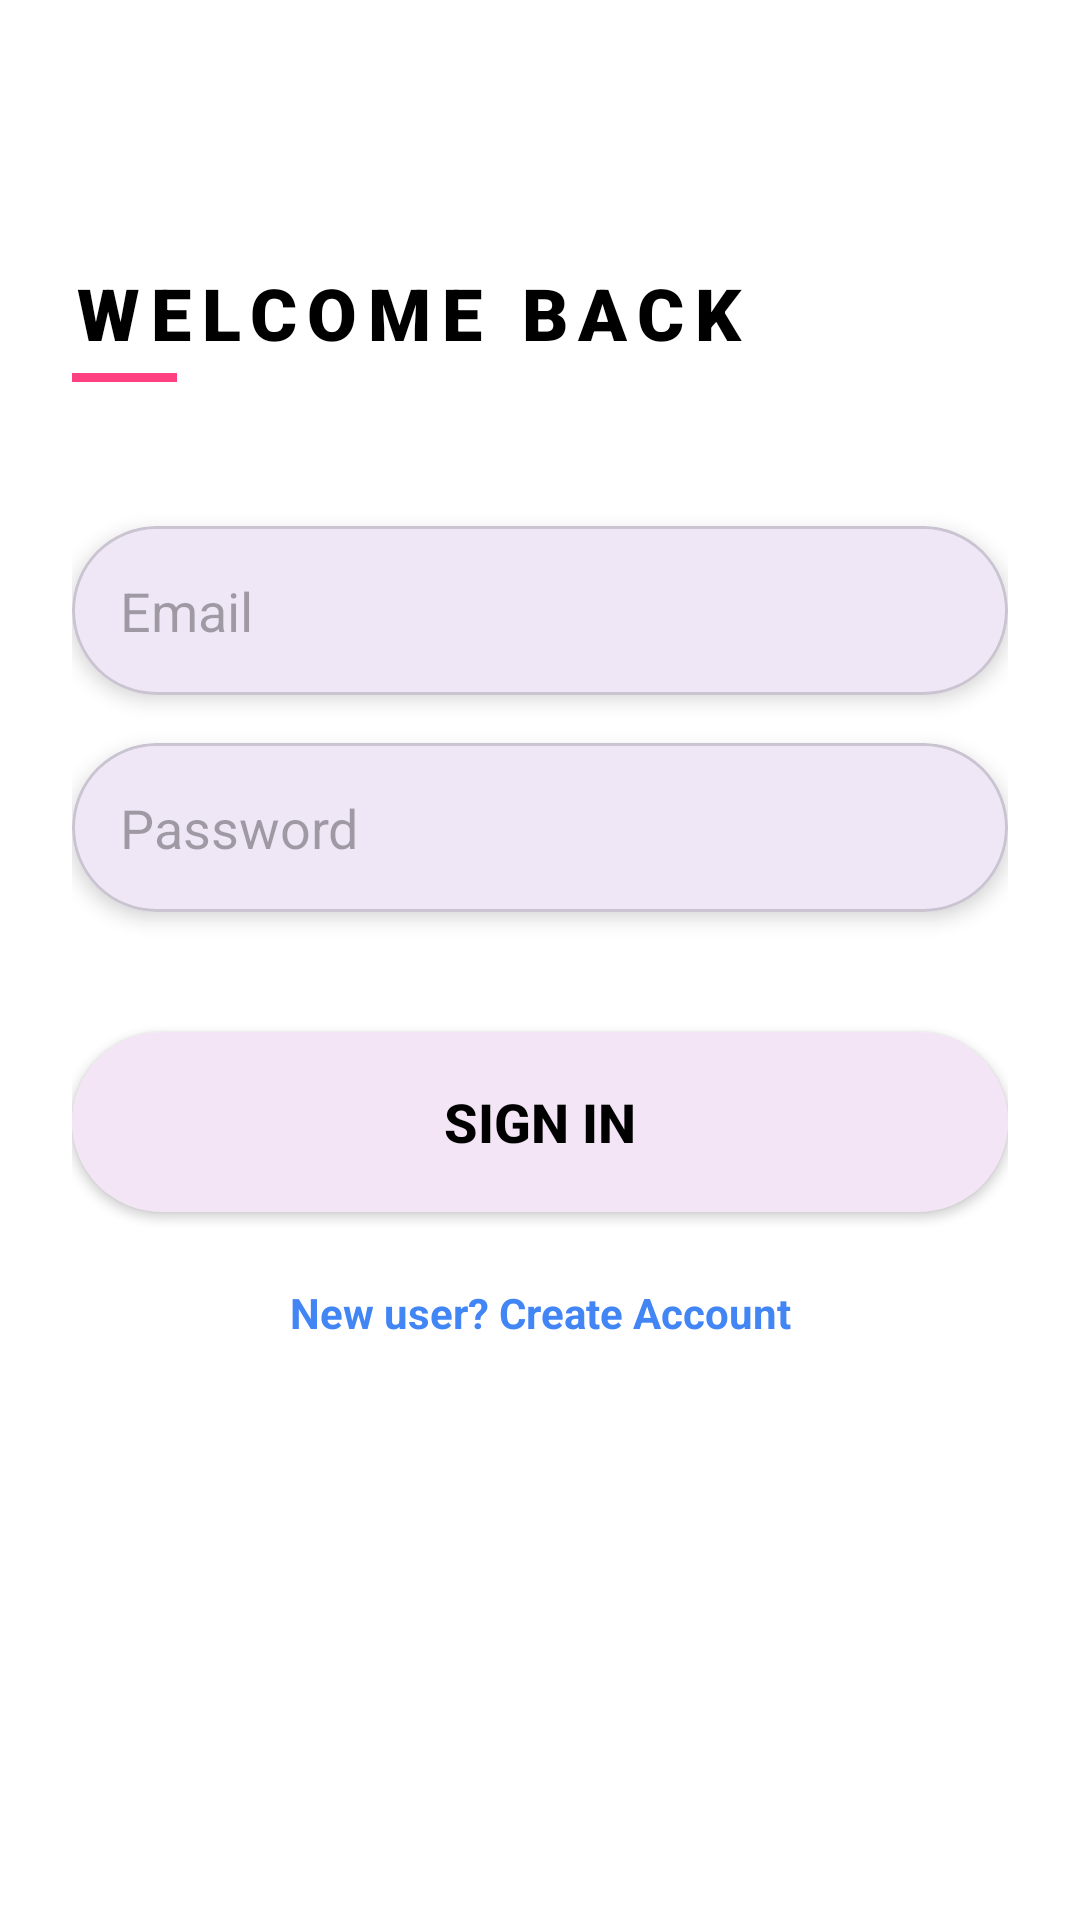

Write the Android layout XML for this screen, with the resource values it uses.
<!-- AndroidManifest.xml: application theme Theme.App_project -->
<!-- res/layout/activity_login.xml -->
<?xml version="1.0" encoding="utf-8"?>
<ScrollView xmlns:android="http://schemas.android.com/apk/res/android"
    xmlns:app="http://schemas.android.com/apk/res-auto"
    android:layout_width="match_parent"
    android:layout_height="match_parent"
    android:fillViewport="true"
    android:background="#FFFFFF">

    <androidx.constraintlayout.widget.ConstraintLayout
        android:layout_width="match_parent"
        android:layout_height="wrap_content"
        android:padding="24dp">

        <LinearLayout
            android:id="@+id/login_header_container"
            android:layout_width="wrap_content"
            android:layout_height="wrap_content"
            android:orientation="vertical"
            android:layout_marginTop="64dp"
            app:layout_constraintTop_toTopOf="parent"
            app:layout_constraintStart_toStartOf="parent">

            <TextView
                android:id="@+id/tv_login_title"
                android:layout_width="wrap_content"
                android:layout_height="wrap_content"
                android:text="Welcome Back"
                android:textColor="#000000"
                android:textSize="24sp"
                android:fontFamily="sans-serif-black"
                android:letterSpacing="0.15"
                android:textAllCaps="true" />

            <View
                android:layout_width="35dp"
                android:layout_height="3dp"
                android:layout_marginTop="4dp"
                android:background="#FF4081" />
        </LinearLayout>

        <com.google.android.material.card.MaterialCardView
            android:id="@+id/card_login_email"
            android:layout_width="match_parent"
            android:layout_height="wrap_content"
            android:layout_marginTop="48dp"
            app:cardCornerRadius="30dp"
            app:cardElevation="4dp"
            app:layout_constraintTop_toBottomOf="@id/login_header_container">

            <EditText
                android:id="@+id/et_login_email"
                android:layout_width="match_parent"
                android:layout_height="wrap_content"
                android:background="@android:color/transparent"
                android:hint="Email"
                android:padding="16dp"
                android:inputType="textEmailAddress" />
        </com.google.android.material.card.MaterialCardView>

        <com.google.android.material.card.MaterialCardView
            android:id="@+id/card_login_password"
            android:layout_width="match_parent"
            android:layout_height="wrap_content"
            android:layout_marginTop="16dp"
            app:cardCornerRadius="30dp"
            app:cardElevation="4dp"
            app:layout_constraintTop_toBottomOf="@id/card_login_email">

            <EditText
                android:id="@+id/et_login_password"
                android:layout_width="match_parent"
                android:layout_height="wrap_content"
                android:background="@android:color/transparent"
                android:hint="Password"
                android:padding="16dp"
                android:inputType="textPassword" />
        </com.google.android.material.card.MaterialCardView>

        <androidx.appcompat.widget.AppCompatButton
            android:id="@+id/btn_login"
            android:layout_width="0dp"
            android:layout_height="60dp"
            android:layout_marginTop="40dp"
            android:text="Sign In"
            android:textSize="18sp"
            android:textStyle="bold"
            android:textColor="@color/black"
            android:background="@drawable/rounded_button_bg"
            app:layout_constraintTop_toBottomOf="@id/card_login_password"
            app:layout_constraintStart_toStartOf="parent"
            app:layout_constraintEnd_toEndOf="parent" />

        <TextView
            android:id="@+id/tv_go_to_register"
            android:layout_width="wrap_content"
            android:layout_height="wrap_content"
            android:layout_marginTop="24dp"
            android:text="New user? Create Account"
            android:textColor="#4285F4"
            android:textStyle="bold"
            app:layout_constraintTop_toBottomOf="@id/btn_login"
            app:layout_constraintStart_toStartOf="parent"
            app:layout_constraintEnd_toEndOf="parent" />

    </androidx.constraintlayout.widget.ConstraintLayout>
</ScrollView>
<!-- resources referenced by this layout -->
<resources>
  <color name="black">#FF000000</color>
  <!-- drawable rounded_button_bg (drawable) -->
  <?xml version="1.0" encoding="utf-8"?>
  <shape xmlns:android="http://schemas.android.com/apk/res/android"
      android:shape="rectangle">
  
      <solid android:color="#F3E5F5" />
  
      <corners android:radius="30dp" />
  
  </shape>
  <style name="Theme.App_project" parent="Base.Theme.App_project" />
  <style name="Base.Theme.App_project" parent="Theme.Material3.DayNight.NoActionBar">
      </style>
</resources>
